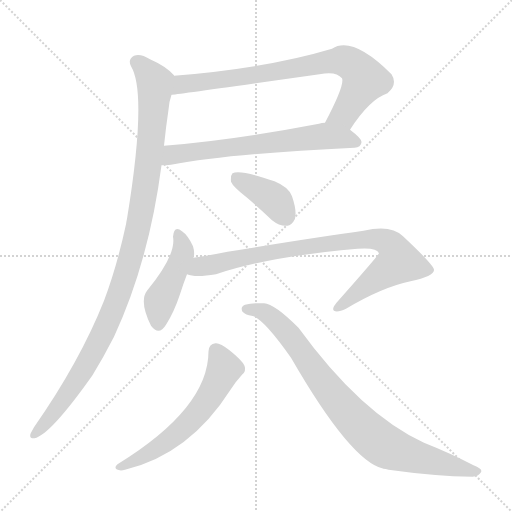
t = 0.00 s
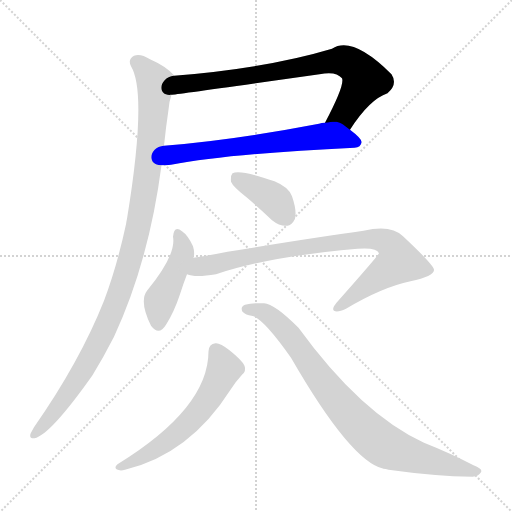
t = 1.35 s
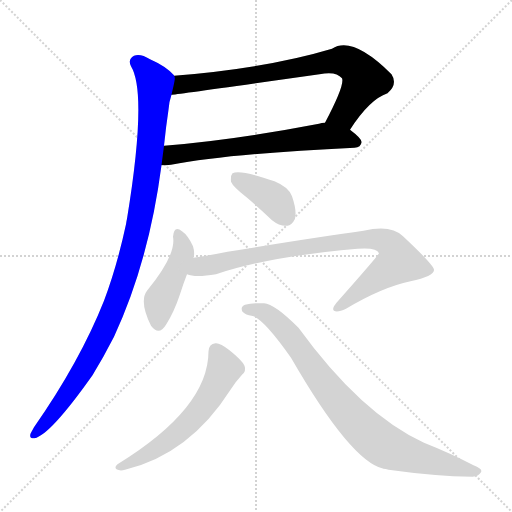
t = 2.70 s
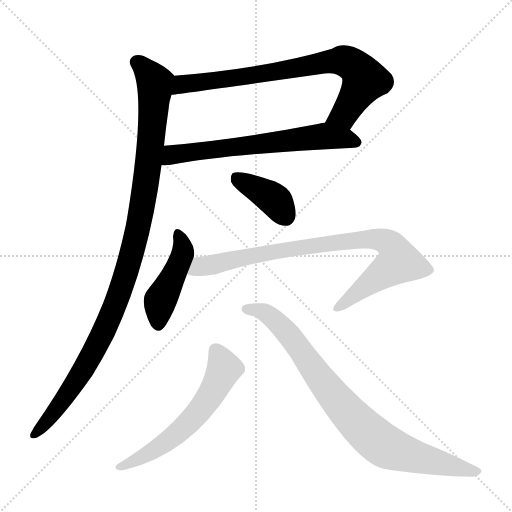
t = 4.06 s
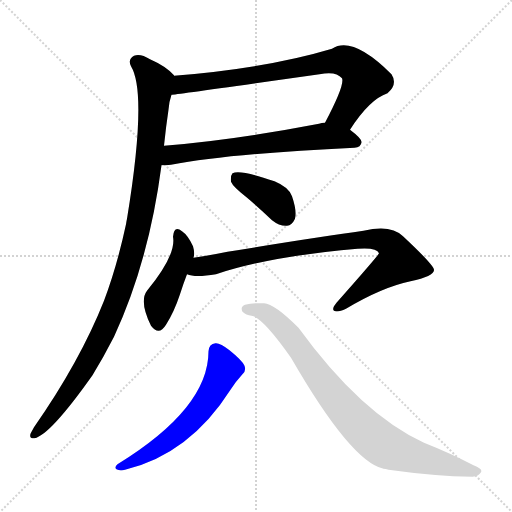
t = 5.41 s
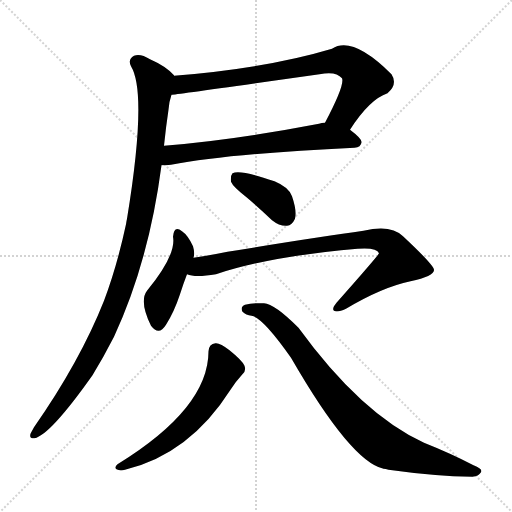
t = 6.76 s

The animated SVG that drew these frames (rendered in a browser with its animation timeline set to each time). Animation: 8 CSS @keyframes rules; one cycle of 6.76 s.

<svg version="1.1" viewBox="0 0 1024 1024" xmlns="http://www.w3.org/2000/svg">
  <g stroke="lightgray" stroke-dasharray="1,1" stroke-width="1" transform="scale(4, 4)">
    <line x1="0" y1="0" x2="256" y2="256"></line>
    <line x1="256" y1="0" x2="0" y2="256"></line>
    <line x1="128" y1="0" x2="128" y2="256"></line>
    <line x1="0" y1="128" x2="256" y2="128"></line>
  </g>
<g transform="scale(1, -1) translate(0, -900)">
   <style type="text/css">
    @keyframes keyframes0 {
      from {
       stroke: blue;
       stroke-dashoffset: 774;
       stroke-width: 128;
       }
       72% {
       animation-timing-function: step-end;
       stroke: blue;
       stroke-dashoffset: 0;
       stroke-width: 128;
       }
       to {
       stroke: black;
       stroke-width: 1024;
       }
       }
       #make-me-a-hanzi-animation-0 {
         animation: keyframes0 0.879883s both;
         animation-delay: 0.000000s;
         animation-timing-function: linear;
       }
    @keyframes keyframes1 {
      from {
       stroke: blue;
       stroke-dashoffset: 651;
       stroke-width: 128;
       }
       68% {
       animation-timing-function: step-end;
       stroke: blue;
       stroke-dashoffset: 0;
       stroke-width: 128;
       }
       to {
       stroke: black;
       stroke-width: 1024;
       }
       }
       #make-me-a-hanzi-animation-1 {
         animation: keyframes1 0.779785s both;
         animation-delay: 0.879883s;
         animation-timing-function: linear;
       }
    @keyframes keyframes2 {
      from {
       stroke: blue;
       stroke-dashoffset: 1069;
       stroke-width: 128;
       }
       78% {
       animation-timing-function: step-end;
       stroke: blue;
       stroke-dashoffset: 0;
       stroke-width: 128;
       }
       to {
       stroke: black;
       stroke-width: 1024;
       }
       }
       #make-me-a-hanzi-animation-2 {
         animation: keyframes2 1.119954s both;
         animation-delay: 1.659668s;
         animation-timing-function: linear;
       }
    @keyframes keyframes3 {
      from {
       stroke: blue;
       stroke-dashoffset: 386;
       stroke-width: 128;
       }
       56% {
       animation-timing-function: step-end;
       stroke: blue;
       stroke-dashoffset: 0;
       stroke-width: 128;
       }
       to {
       stroke: black;
       stroke-width: 1024;
       }
       }
       #make-me-a-hanzi-animation-3 {
         animation: keyframes3 0.564128s both;
         animation-delay: 2.779622s;
         animation-timing-function: linear;
       }
    @keyframes keyframes4 {
      from {
       stroke: blue;
       stroke-dashoffset: 446;
       stroke-width: 128;
       }
       59% {
       animation-timing-function: step-end;
       stroke: blue;
       stroke-dashoffset: 0;
       stroke-width: 128;
       }
       to {
       stroke: black;
       stroke-width: 1024;
       }
       }
       #make-me-a-hanzi-animation-4 {
         animation: keyframes4 0.612956s both;
         animation-delay: 3.343750s;
         animation-timing-function: linear;
       }
    @keyframes keyframes5 {
      from {
       stroke: blue;
       stroke-dashoffset: 862;
       stroke-width: 128;
       }
       74% {
       animation-timing-function: step-end;
       stroke: blue;
       stroke-dashoffset: 0;
       stroke-width: 128;
       }
       to {
       stroke: black;
       stroke-width: 1024;
       }
       }
       #make-me-a-hanzi-animation-5 {
         animation: keyframes5 0.951497s both;
         animation-delay: 3.956706s;
         animation-timing-function: linear;
       }
    @keyframes keyframes6 {
      from {
       stroke: blue;
       stroke-dashoffset: 592;
       stroke-width: 128;
       }
       66% {
       animation-timing-function: step-end;
       stroke: blue;
       stroke-dashoffset: 0;
       stroke-width: 128;
       }
       to {
       stroke: black;
       stroke-width: 1024;
       }
       }
       #make-me-a-hanzi-animation-6 {
         animation: keyframes6 0.731771s both;
         animation-delay: 4.908203s;
         animation-timing-function: linear;
       }
    @keyframes keyframes7 {
      from {
       stroke: blue;
       stroke-dashoffset: 845;
       stroke-width: 128;
       }
       73% {
       animation-timing-function: step-end;
       stroke: blue;
       stroke-dashoffset: 0;
       stroke-width: 128;
       }
       to {
       stroke: black;
       stroke-width: 1024;
       }
       }
       #make-me-a-hanzi-animation-7 {
         animation: keyframes7 0.937663s both;
         animation-delay: 5.639974s;
         animation-timing-function: linear;
       }
</style>
<path d="M 700.0 640.5 Q 739.0 701.5 775.0 713.5 Q 796.0 731.5 783.0 751.5 Q 705.0 829.5 664.0 802.5 Q 534.0 763.5 348.0 748.5 C 318.0 745.5 313.0 706.5 343.0 710.5 Q 349.0 710.5 639.0 751.5 Q 672.0 758.5 684.0 743.5 Q 690.0 730.5 650.0 654.5 C 636.0 627.5 683.0 615.5 700.0 640.5 Z" fill="lightgray"></path> 
<path d="M 323.0 569.5 Q 332.0 569.5 342.0 570.5 Q 459.0 592.5 709.0 604.5 Q 722.0 605.5 723.0 615.5 Q 724.0 622.5 700.0 640.5 C 677.0 658.5 677.0 658.5 650.0 654.5 Q 643.0 654.5 638.0 652.5 Q 466.0 619.5 328.0 608.5 C 298.0 606.5 293.0 568.5 323.0 569.5 Z" fill="lightgray"></path> 
<path d="M 348.0 748.5 L 348.0 749.5 Q 332.0 767.5 300.0 781.5 Q 281.0 793.5 268.0 788.5 Q 255.0 781.5 262.0 767.5 Q 295.0 713.5 254.0 462.5 Q 253.0 458.5 252.0 451.5 Q 234.0 367.5 208.0 298.5 Q 160.0 177.5 68.0 45.5 Q 64.0 38.5 61.0 32.5 Q 58.0 22.5 69.0 23.5 Q 100.0 29.5 185.0 149.5 Q 207.0 185.5 228.0 226.5 Q 298.0 377.5 323.0 569.5 L 328.0 608.5 Q 332.0 647.5 337.0 680.5 Q 338.0 696.5 343.0 710.5 C 350.0 739.5 351.0 745.5 348.0 748.5 Z" fill="lightgray"></path> 
<path d="M 493.0 505.5 Q 518.0 484.5 544.0 459.5 Q 559.0 447.5 574.0 448.5 Q 584.0 449.5 590.0 462.5 Q 594.0 478.5 584.0 507.5 Q 578.0 525.5 549.0 537.5 Q 480.0 561.5 465.0 553.5 Q 461.0 549.5 462.0 536.5 Q 466.0 526.5 493.0 505.5 Z" fill="lightgray"></path> 
<path d="M 387.0 384.5 Q 390.0 394.5 386.0 407.5 Q 376.0 429.5 364.0 437.5 Q 348.0 450.5 346.0 426.5 Q 353.0 390.5 294.0 318.5 Q 278.0 297.5 302.0 248.5 Q 318.0 227.5 332.0 250.5 Q 348.0 275.5 360.0 311.5 Q 367.0 333.5 374.0 351.5 L 387.0 384.5 Z" fill="lightgray"></path> 
<path d="M 374.0 351.5 Q 390.0 344.5 432.0 351.5 Q 540.0 387.5 715.0 402.5 Q 754.0 405.5 758.0 393.5 Q 758.0 390.5 673.0 294.5 Q 663.0 282.5 668.0 278.5 Q 675.0 274.5 692.0 282.5 Q 764.0 325.5 821.0 337.5 Q 869.0 347.5 868.0 360.5 Q 867.0 370.5 806.0 427.5 Q 782.0 451.5 727.0 438.5 Q 639.0 426.5 455.0 396.5 Q 421.0 389.5 387.0 384.5 C 357.0 379.5 344.0 356.5 374.0 351.5 Z" fill="lightgray"></path> 
<path d="M 417.0 197.5 Q 417.0 83.5 235.0 -28.5 Q 228.0 -34.5 233.0 -38.5 Q 240.0 -42.5 250.0 -39.5 Q 379.0 -8.5 461.0 120.5 Q 471.0 136.5 484.0 150.5 Q 493.0 157.5 489.0 168.5 Q 485.0 178.5 459.0 199.5 Q 440.0 214.5 431.0 213.5 Q 418.0 212.5 417.0 197.5 Z" fill="lightgray"></path> 
<path d="M 503.0 268.5 Q 525.0 265.5 582.0 184.5 Q 702.0 -23.5 767.0 -37.5 Q 771.0 -37.5 777.0 -39.5 Q 870.0 -52.5 945.0 -53.5 Q 957.0 -52.5 962.0 -44.5 Q 966.0 -37.5 947.0 -30.5 Q 901.0 -6.5 848.0 14.5 Q 722.0 72.5 597.0 244.5 Q 549.0 292.5 528.0 293.5 Q 506.0 294.5 490.0 290.5 Q 480.0 286.5 485.0 276.5 Q 492.0 269.5 503.0 268.5 Z" fill="lightgray"></path> 
      <clipPath id="make-me-a-hanzi-clip-0">
      <path d="M 700.0 640.5 Q 739.0 701.5 775.0 713.5 Q 796.0 731.5 783.0 751.5 Q 705.0 829.5 664.0 802.5 Q 534.0 763.5 348.0 748.5 C 318.0 745.5 313.0 706.5 343.0 710.5 Q 349.0 710.5 639.0 751.5 Q 672.0 758.5 684.0 743.5 Q 690.0 730.5 650.0 654.5 C 636.0 627.5 683.0 615.5 700.0 640.5 Z" fill="lightgray"></path>
      </clipPath>
      <path clip-path="url(#make-me-a-hanzi-clip-0)" d="M 345.0 716.5 L 378.0 733.5 L 688.0 778.5 L 711.0 766.5 L 730.0 740.5 L 688.0 671.5 L 660.0 664.5 " fill="none" id="make-me-a-hanzi-animation-0" stroke-dasharray="646 1292" stroke-linecap="round"></path>

      <clipPath id="make-me-a-hanzi-clip-1">
      <path d="M 323.0 569.5 Q 332.0 569.5 342.0 570.5 Q 459.0 592.5 709.0 604.5 Q 722.0 605.5 723.0 615.5 Q 724.0 622.5 700.0 640.5 C 677.0 658.5 677.0 658.5 650.0 654.5 Q 643.0 654.5 638.0 652.5 Q 466.0 619.5 328.0 608.5 C 298.0 606.5 293.0 568.5 323.0 569.5 Z" fill="lightgray"></path>
      </clipPath>
      <path clip-path="url(#make-me-a-hanzi-clip-1)" d="M 327.0 575.5 L 351.0 591.5 L 634.0 626.5 L 689.0 623.5 L 714.0 615.5 " fill="none" id="make-me-a-hanzi-animation-1" stroke-dasharray="523 1046" stroke-linecap="round"></path>

      <clipPath id="make-me-a-hanzi-clip-2">
      <path d="M 348.0 748.5 L 348.0 749.5 Q 332.0 767.5 300.0 781.5 Q 281.0 793.5 268.0 788.5 Q 255.0 781.5 262.0 767.5 Q 295.0 713.5 254.0 462.5 Q 253.0 458.5 252.0 451.5 Q 234.0 367.5 208.0 298.5 Q 160.0 177.5 68.0 45.5 Q 64.0 38.5 61.0 32.5 Q 58.0 22.5 69.0 23.5 Q 100.0 29.5 185.0 149.5 Q 207.0 185.5 228.0 226.5 Q 298.0 377.5 323.0 569.5 L 328.0 608.5 Q 332.0 647.5 337.0 680.5 Q 338.0 696.5 343.0 710.5 C 350.0 739.5 351.0 745.5 348.0 748.5 Z" fill="lightgray"></path>
      </clipPath>
      <path clip-path="url(#make-me-a-hanzi-clip-2)" d="M 273.0 775.5 L 305.0 742.5 L 310.0 721.5 L 292.0 532.5 L 268.0 408.5 L 227.0 282.5 L 183.0 190.5 L 113.0 80.5 L 70.0 32.5 " fill="none" id="make-me-a-hanzi-animation-2" stroke-dasharray="941 1882" stroke-linecap="round"></path>

      <clipPath id="make-me-a-hanzi-clip-3">
      <path d="M 493.0 505.5 Q 518.0 484.5 544.0 459.5 Q 559.0 447.5 574.0 448.5 Q 584.0 449.5 590.0 462.5 Q 594.0 478.5 584.0 507.5 Q 578.0 525.5 549.0 537.5 Q 480.0 561.5 465.0 553.5 Q 461.0 549.5 462.0 536.5 Q 466.0 526.5 493.0 505.5 Z" fill="lightgray"></path>
      </clipPath>
      <path clip-path="url(#make-me-a-hanzi-clip-3)" d="M 470.0 547.5 L 543.0 505.5 L 570.0 468.5 " fill="none" id="make-me-a-hanzi-animation-3" stroke-dasharray="258 516" stroke-linecap="round"></path>

      <clipPath id="make-me-a-hanzi-clip-4">
      <path d="M 387.0 384.5 Q 390.0 394.5 386.0 407.5 Q 376.0 429.5 364.0 437.5 Q 348.0 450.5 346.0 426.5 Q 353.0 390.5 294.0 318.5 Q 278.0 297.5 302.0 248.5 Q 318.0 227.5 332.0 250.5 Q 348.0 275.5 360.0 311.5 Q 367.0 333.5 374.0 351.5 L 387.0 384.5 Z" fill="lightgray"></path>
      </clipPath>
      <path clip-path="url(#make-me-a-hanzi-clip-4)" d="M 355.0 431.5 L 366.0 405.5 L 364.0 387.5 L 320.0 298.5 L 317.0 254.5 " fill="none" id="make-me-a-hanzi-animation-4" stroke-dasharray="318 636" stroke-linecap="round"></path>

      <clipPath id="make-me-a-hanzi-clip-5">
      <path d="M 374.0 351.5 Q 390.0 344.5 432.0 351.5 Q 540.0 387.5 715.0 402.5 Q 754.0 405.5 758.0 393.5 Q 758.0 390.5 673.0 294.5 Q 663.0 282.5 668.0 278.5 Q 675.0 274.5 692.0 282.5 Q 764.0 325.5 821.0 337.5 Q 869.0 347.5 868.0 360.5 Q 867.0 370.5 806.0 427.5 Q 782.0 451.5 727.0 438.5 Q 639.0 426.5 455.0 396.5 Q 421.0 389.5 387.0 384.5 C 357.0 379.5 344.0 356.5 374.0 351.5 Z" fill="lightgray"></path>
      </clipPath>
      <path clip-path="url(#make-me-a-hanzi-clip-5)" d="M 380.0 355.5 L 468.0 382.5 L 653.0 412.5 L 740.0 423.5 L 779.0 412.5 L 793.0 395.5 L 798.0 376.5 L 673.0 282.5 " fill="none" id="make-me-a-hanzi-animation-5" stroke-dasharray="734 1468" stroke-linecap="round"></path>

      <clipPath id="make-me-a-hanzi-clip-6">
      <path d="M 417.0 197.5 Q 417.0 83.5 235.0 -28.5 Q 228.0 -34.5 233.0 -38.5 Q 240.0 -42.5 250.0 -39.5 Q 379.0 -8.5 461.0 120.5 Q 471.0 136.5 484.0 150.5 Q 493.0 157.5 489.0 168.5 Q 485.0 178.5 459.0 199.5 Q 440.0 214.5 431.0 213.5 Q 418.0 212.5 417.0 197.5 Z" fill="lightgray"></path>
      </clipPath>
      <path clip-path="url(#make-me-a-hanzi-clip-6)" d="M 432.0 198.5 L 447.0 170.5 L 446.0 156.5 L 397.0 75.5 L 332.0 14.5 L 238.0 -34.5 " fill="none" id="make-me-a-hanzi-animation-6" stroke-dasharray="464 928" stroke-linecap="round"></path>

      <clipPath id="make-me-a-hanzi-clip-7">
      <path d="M 503.0 268.5 Q 525.0 265.5 582.0 184.5 Q 702.0 -23.5 767.0 -37.5 Q 771.0 -37.5 777.0 -39.5 Q 870.0 -52.5 945.0 -53.5 Q 957.0 -52.5 962.0 -44.5 Q 966.0 -37.5 947.0 -30.5 Q 901.0 -6.5 848.0 14.5 Q 722.0 72.5 597.0 244.5 Q 549.0 292.5 528.0 293.5 Q 506.0 294.5 490.0 290.5 Q 480.0 286.5 485.0 276.5 Q 492.0 269.5 503.0 268.5 Z" fill="lightgray"></path>
      </clipPath>
      <path clip-path="url(#make-me-a-hanzi-clip-7)" d="M 494.0 281.5 L 528.0 275.5 L 574.0 236.5 L 674.0 99.5 L 708.0 60.5 L 765.0 10.5 L 822.0 -11.5 L 954.0 -42.5 " fill="none" id="make-me-a-hanzi-animation-7" stroke-dasharray="717 1434" stroke-linecap="round"></path>

</g>
</svg>
